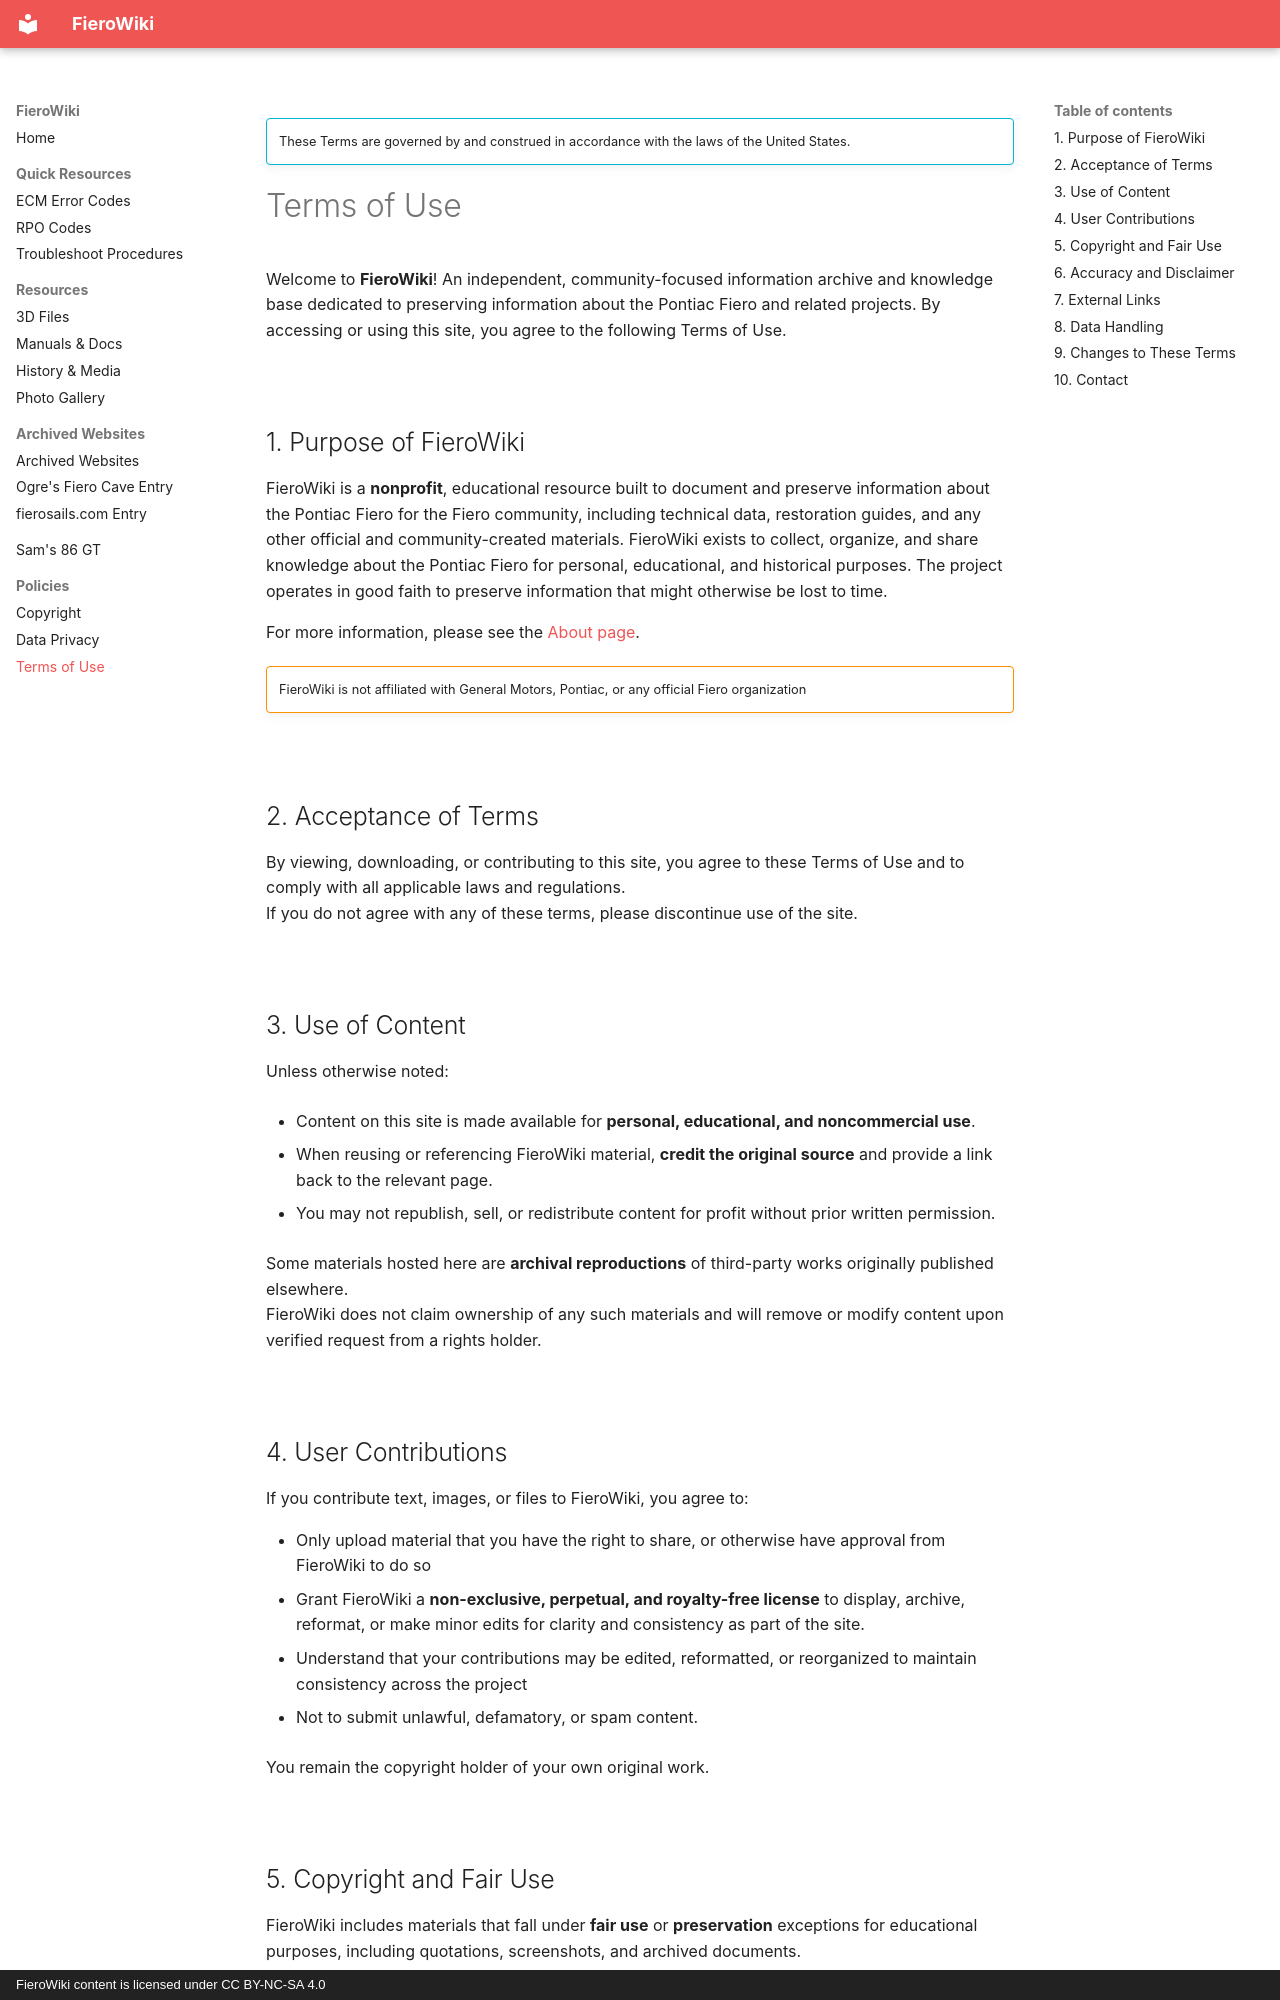

repository: sammothxc/fierowiki · page: terms-of-use/index.html · generator: mkdocs · copyright: FieroWiki content is licensed under CC BY-NC-SA 4.0

---
title: Terms of Use
---

!!! info ""
    These Terms are governed by and construed in accordance with the laws of the United States.

# Terms of Use

Welcome to **FieroWiki**! An independent, community-focused information archive and knowledge base dedicated to preserving information about the Pontiac Fiero and related projects. By accessing or using this site, you agree to the following Terms of Use.

<br>

## 1. Purpose of FieroWiki

FieroWiki is a **nonprofit**, educational resource built to document and preserve information about the Pontiac Fiero for the Fiero community, including technical data, restoration guides, and any other official and community-created materials. FieroWiki exists to collect, organize, and share knowledge about the Pontiac Fiero for personal, educational, and historical purposes. The project operates in good faith to preserve information that might otherwise be lost to time.

For more information, please see the [About page](index.md#what-is-fierowiki).

!!! warning ""
    FieroWiki is not affiliated with General Motors, Pontiac, or any official Fiero organization

<br>

## 2. Acceptance of Terms

By viewing, downloading, or contributing to this site, you agree to these Terms of Use and to comply with all applicable laws and regulations.  
If you do not agree with any of these terms, please discontinue use of the site.

<br>

## 3. Use of Content

Unless otherwise noted:

- Content on this site is made available for **personal, educational, and noncommercial use**.

- When reusing or referencing FieroWiki material, **credit the original source** and provide a link back to the relevant page.

- You may not republish, sell, or redistribute content for profit without prior written permission.

Some materials hosted here are **archival reproductions** of third-party works originally published elsewhere.  
FieroWiki does not claim ownership of any such materials and will remove or modify content upon verified request from a rights holder.

<br>

## 4. User Contributions

If you contribute text, images, or files to FieroWiki, you agree to:

- Only upload material that you have the right to share, or otherwise have approval from FieroWiki to do so  
- Grant FieroWiki a **non-exclusive, perpetual, and royalty-free license** to display, archive, reformat, or make minor edits for clarity and consistency as part of the site.

- Understand that your contributions may be edited, reformatted, or reorganized to maintain consistency across the project

- Not to submit unlawful, defamatory, or spam content.

You remain the copyright holder of your own original work.

<br>
